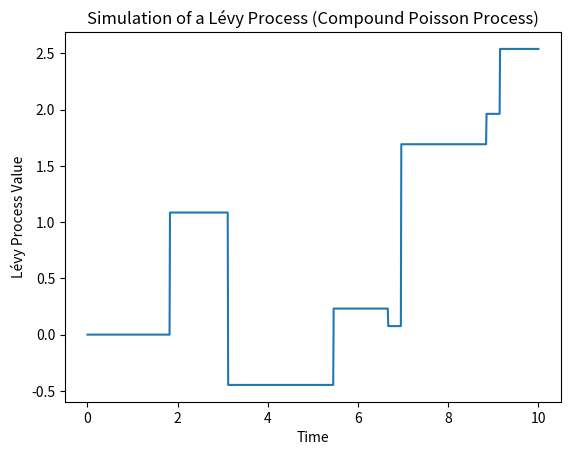

Reproduce this figure in Python.
#!/usr/bin/env python3

import numpy as np


def levy_process_simulation(T, num_steps, lambda_, mu, sigma):
    """
    Simulation of Lévy process

    参数:
    T (float): 总时间跨度
    num_steps (int): 时间步数，即将总时间划分成多少个小的时间间隔
    lambda_ (float): 泊松过程的强度参数，表示单位时间内事件发生的平均次数
    mu (float): 跳跃幅度的均值（对于复合泊松过程中的跳跃部分）
    sigma (float): 跳跃幅度的标准差（对于复合泊松过程中的跳跃部分）

    返回:
    times (numpy.ndarray): 时间点数组
    process_values (numpy.ndarray): Lévy过程在对应时间点的值的数组
    """
    dt = T / num_steps  # 每个时间步长的大小
    times = np.linspace(0, T, num_steps + 1)  # 生成时间点数组

    # 初始化Lévy过程的值数组，初始值设为0
    process_values = np.zeros(num_steps + 1)
    for i in range(1, num_steps + 1):
        # 先计算泊松过程部分，看是否有跳跃事件发生
        num_jumps = np.random.poisson(lambda_ * dt)
        if num_jumps > 0:
            # 如果有跳跃事件，生成相应的跳跃幅度（服从正态分布）并累加到过程值上
            jump_sizes = np.random.normal(mu, sigma, num_jumps)
            process_values[i] = process_values[i - 1] + np.sum(jump_sizes)
        else:
            # 如果没有跳跃事件，过程值保持不变
            process_values[i] = process_values[i - 1]

    return times, process_values


# 设置模拟参数
T = 10.0  # 总时间跨度，例如10个单位时间
num_steps = 1000  # 划分的时间步数
lambda_ = 0.5  # 泊松过程强度参数
mu = 0.  # 跳跃幅度均值
sigma = 1.  # 跳跃幅度标准差

times, process_values = levy_process_simulation(T, num_steps, lambda_, mu, sigma)


import matplotlib.pyplot as plt
plt.plot(times, process_values)
plt.xlabel('Time')
plt.ylabel('Lévy Process Value')
plt.title('Simulation of a Lévy Process (Compound Poisson Process)')
plt.show()